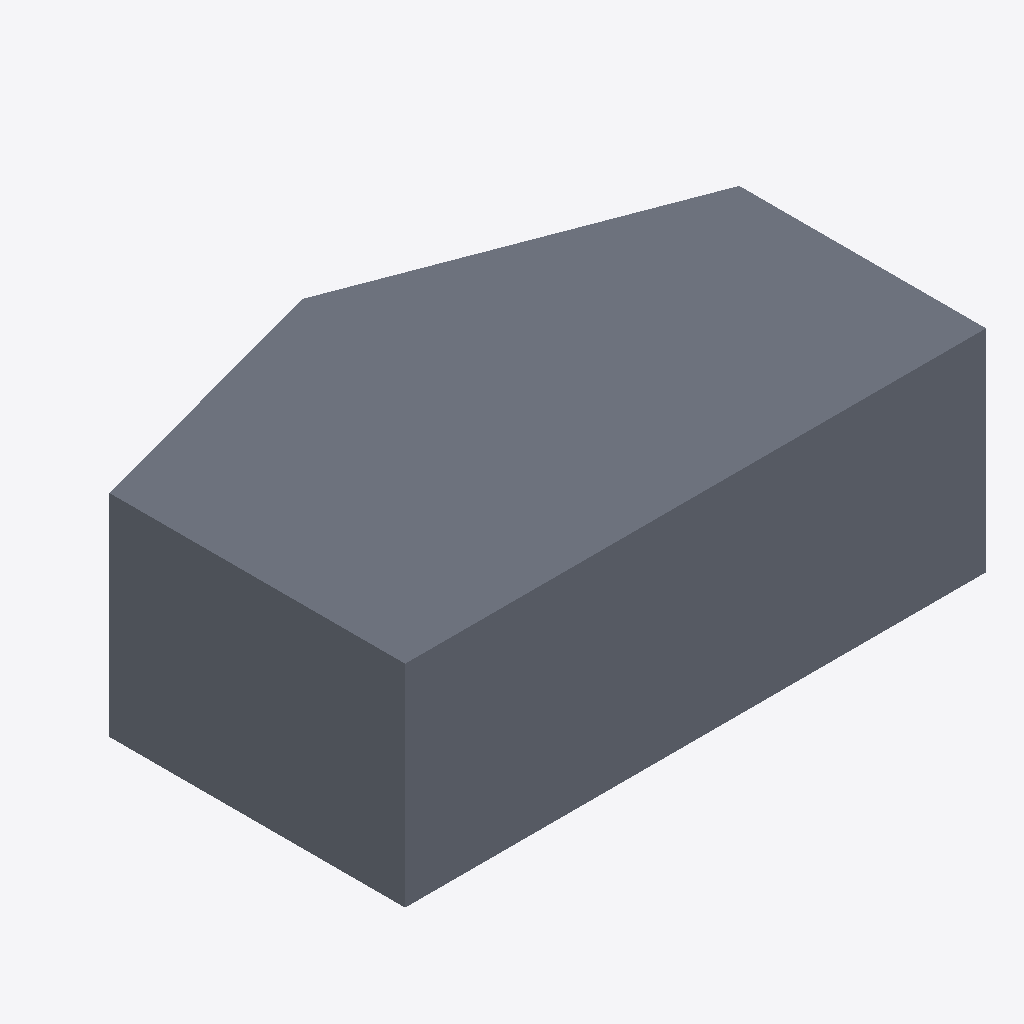
Isometric view of an IFC building model (IFC-SPF (STEP), schema IFC2X3, length unit millimetre), seen from the south-west, elements coloured by IFC class: 1 slab (grey).
Extent 0.412 m × 0.261 m × 0.150 m (x, y, z). Storeys (1): Story 1 at 0.00 m. Elements (1): 1 IfcSlab.

HEADER;
FILE_DESCRIPTION(('ViewDefinition [CoordinationView_V2.0]','ExchangeRequirement[Architecture]'),'2;1');
FILE_NAME('/Volumes/volxxxx/Caches/tmp/rosetta-export-panel/building.slab.profile.ifc','2026-10-19T10:16:20',('Architect'),('Nemetschek Vectorworks, Inc.'),'Vectorworks Architect 2027 Update 1 (Build 88536','Macintosh','');
FILE_SCHEMA(('IFC2X3'));
ENDSEC;
DATA;
#51=IFCPROJECT('0pbwDsyM18dwRVS8e$Aiz2',#11,'Vectorworks Project',$,'Vectorworks','Vectorworks Project',$,(#44),#15);
#61=IFCSITE('3DgXogWM55RBeIkBHtSBxy',#11,'Default Site',$,$,#56,$,$,.ELEMENT.,(38,53,22,112520),(-77,-2,-6,-885420),$,$,$);
#62=IFCBUILDING('2wldiGFhbCtOujUJMGJNh1',#11,'Default Building 1',$,$,#57,$,$,.ELEMENT.,$,$,#186);
#63=IFCBUILDINGSTOREY('00_k7uJS5CAeHwazARzujA',#11,'Story 1',$,$,#58,$,$,.ELEMENT.,0.0);
#173=IFCSLAB('3Wy0eZV1H2FPlvvo8MzTPa',#11,'slab-a',$,'Unstyled Slab',#64,#171,$,.NOTDEFINED.);
ENDSEC;
